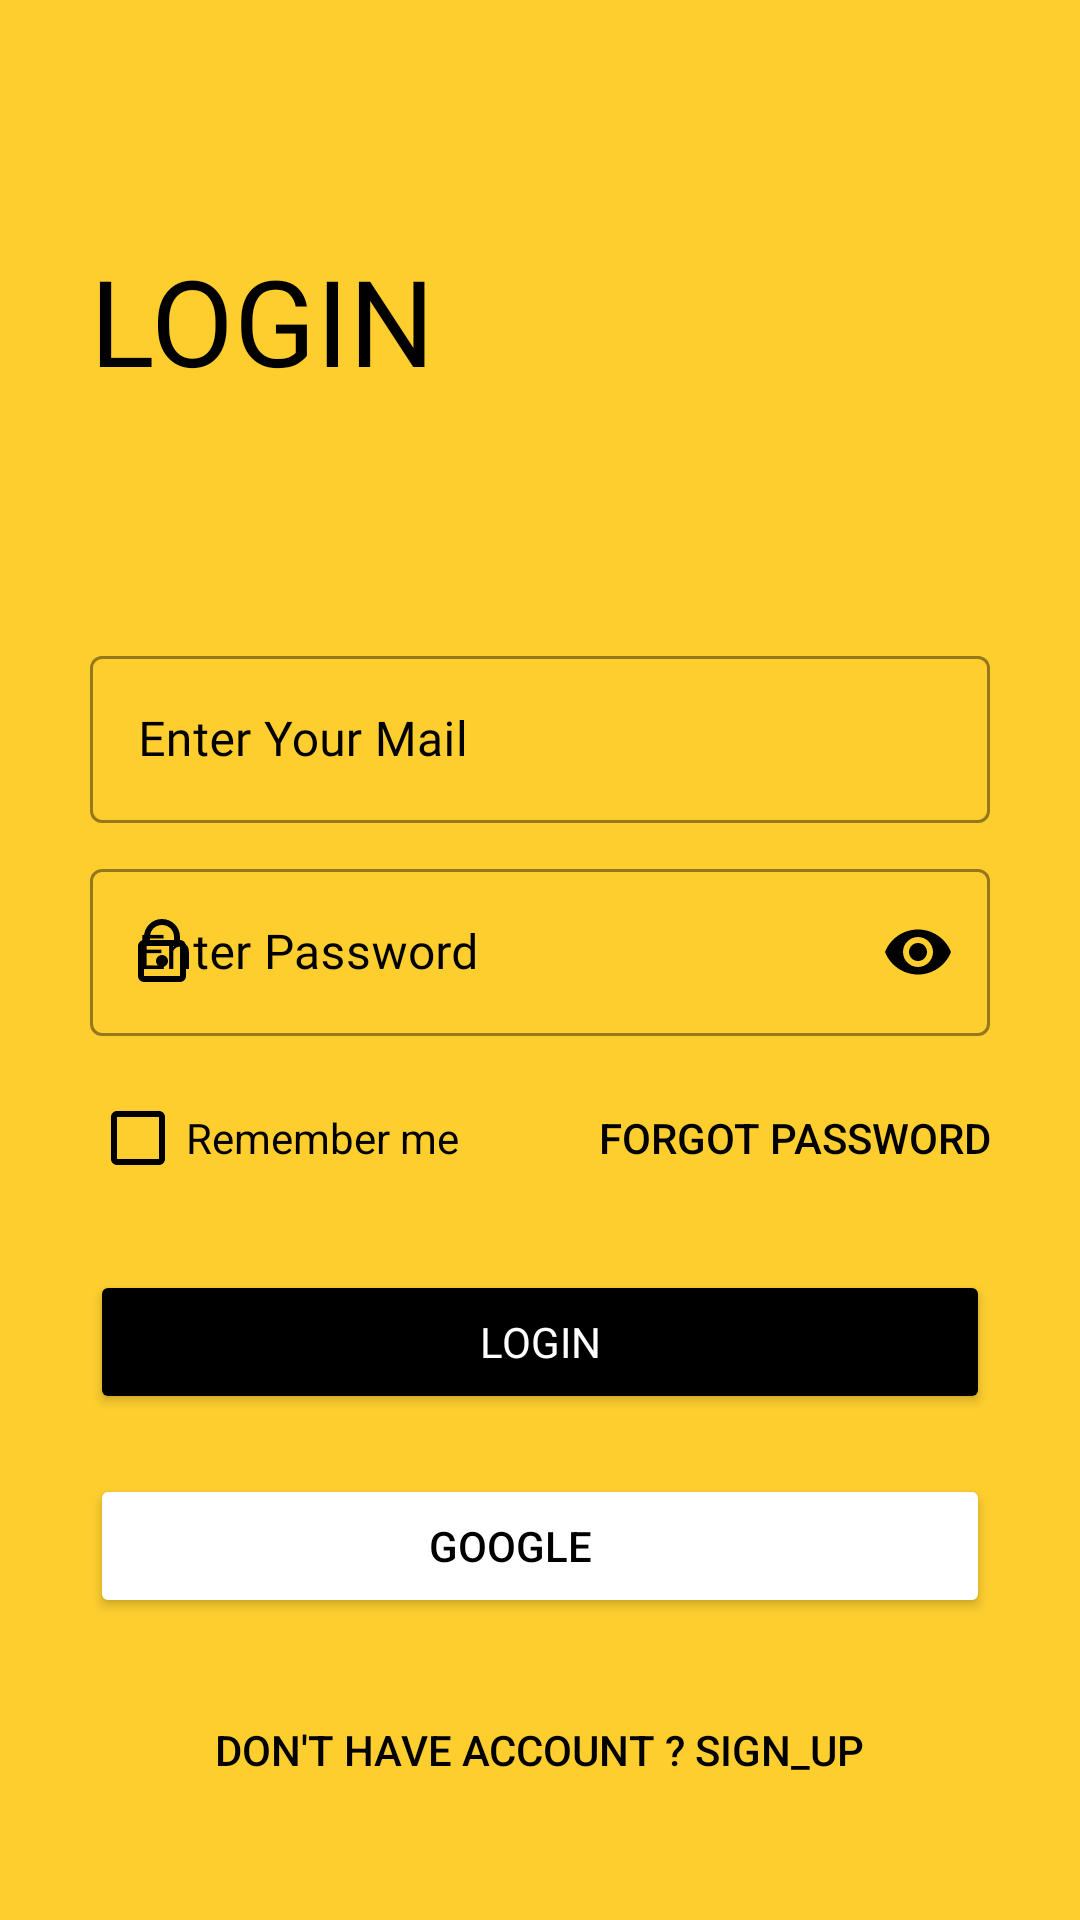

The Android layout XML behind this screen, and the referenced resources:
<!-- AndroidManifest.xml: application theme Theme.Fezzle -->
<!-- res/layout/activity_sign_in.xml -->
<?xml version="1.0" encoding="utf-8"?>
<ScrollView xmlns:android="http://schemas.android.com/apk/res/android"
    xmlns:app="http://schemas.android.com/apk/res-auto"
    xmlns:tools="http://schemas.android.com/tools"
    android:layout_width="match_parent"
    android:layout_height="match_parent"
    android:background="@color/colorPrimary"
    android:padding="30dp"
    tools:context=".SignInActivity">

    <LinearLayout
        android:layout_width="match_parent"
        android:layout_height="wrap_content"
        android:orientation="vertical">

        <TextView
            android:layout_width="wrap_content"
            android:layout_height="wrap_content"
            android:layout_marginTop="50dp"
            android:fontFamily="@font/muli_extrabold"
            android:text="login"
            android:textAllCaps="true"
            android:textColor="@color/black"
            android:textSize="40sp" />
        <LinearLayout
            android:layout_width="match_parent"
            android:layout_height="wrap_content"
            android:layout_marginTop="80dp"
            android:orientation="vertical">

            <com.google.android.material.textfield.TextInputLayout
                android:id="@+id/maillayout"
                style="@style/Widget.MaterialComponents.TextInputLayout.OutlinedBox"
                android:layout_width="match_parent"
                android:layout_height="wrap_content"
                android:hint="Enter Your Mail"
                android:textColorHint="@color/black"
                app:boxStrokeColor="@color/black"
                app:boxStrokeWidthFocused="2dp"
                app:endIconMode="clear_text"
                app:endIconTint="@color/black"
                app:hintTextColor="@color/black"
                app:startIconDrawable="@drawable/mail_icon"
                app:startIconTint="@color/black">

                <com.google.android.material.textfield.TextInputEditText
                    android:id="@+id/usermail"
                    android:layout_width="match_parent"
                    android:layout_height="match_parent"
                    android:fontFamily="@font/muli"
                    android:inputType="textEmailAddress"
                    android:textColor="@color/black"
                    android:textColorHint="@color/black" />
            </com.google.android.material.textfield.TextInputLayout>

            <com.google.android.material.textfield.TextInputLayout
                android:id="@+id/passlayout"
                style="@style/Widget.MaterialComponents.TextInputLayout.OutlinedBox"
                android:layout_width="match_parent"
                android:layout_height="wrap_content"
                android:layout_marginTop="10dp"
                android:hint="Enter Password"
                android:textColorHint="@color/black"
                app:boxStrokeColor="@color/black"
                app:boxStrokeWidthFocused="2dp"
                app:endIconMode="password_toggle"
                app:endIconTint="@color/black"
                app:hintTextColor="@color/black"
                app:startIconDrawable="@drawable/lock_icon"
                app:startIconTint="@color/black">

                <com.google.android.material.textfield.TextInputEditText
                    android:id="@+id/password"
                    android:layout_width="match_parent"
                    android:layout_height="match_parent"
                    android:fontFamily="@font/muli"
                    android:inputType="textPassword"
                    android:textColor="@color/black"
                    android:textColorHint="@color/black" />

            </com.google.android.material.textfield.TextInputLayout>

            <RelativeLayout
                android:layout_width="match_parent"
                android:layout_height="wrap_content"
                android:layout_marginTop="10dp">

                <CheckBox
                    android:id="@+id/remember"
                    style="@style/Widget.AppCompat.CompoundButton.CheckBox"
                    android:layout_width="wrap_content"
                    android:layout_height="wrap_content"
                    android:layout_centerVertical="true"
                    android:buttonTint="@color/black"
                    android:text="Remember me"
                    android:textColor="@color/black" />
                <Button
                    android:id="@+id/forgotpass"
                    android:layout_width="wrap_content"
                    android:layout_height="wrap_content"
                    android:layout_alignParentEnd="true"
                    android:background="#00000000"
                    android:text="Forgot Password"
                    android:textColor="@color/black" />
            </RelativeLayout>

            <Button
                android:id="@+id/login"
                android:layout_width="match_parent"
                android:layout_height="wrap_content"
                android:layout_marginTop="20dp"
                android:backgroundTint="@color/black"
                android:fontFamily="@font/muli"
                android:padding="10dp"
                android:text="Login"
                android:textColor="@color/white" />
            <LinearLayout
                android:layout_width="match_parent"
                android:layout_height="wrap_content"
                android:layout_marginTop="20dp"
                android:gravity="center"
                android:orientation="horizontal">

                <Button
                    android:id="@+id/googlelogin"
                    android:layout_width="match_parent"
                    android:layout_height="wrap_content"
                    android:backgroundTint="@color/white"
                    android:drawableLeft="@drawable/icon_google"
                    android:text="Google      "
                    android:textColor="@color/black" />
            </LinearLayout>

            <Button
                android:id="@+id/signup"
                android:layout_width="wrap_content"
                android:layout_height="wrap_content"
                android:layout_gravity="center"
                android:layout_marginTop="20dp"
                android:background="#00000000"
                android:text="Don't have account ? sign_up"
                android:textColor="@color/black" />

        </LinearLayout>

    </LinearLayout>

</ScrollView>
<!-- resources referenced by this layout -->
<resources>
  <color name="black">#FF000000</color>
  <color name="colorPrimary">#fece2f</color>
  <color name="white">#FFFFFFFF</color>
  <!-- drawable lock_icon (drawable-v24) -->
  <vector xmlns:android="http://schemas.android.com/apk/res/android"
      android:width="24dp"
      android:height="24dp"
      android:viewportWidth="24"
      android:viewportHeight="24">
    <path
        android:pathData="M12,1C8.6762,1 6,3.6762 6,7L6,8C4.9069,8 4,8.9069 4,10L4,20C4,21.0931 4.9069,22 6,22L18,22C19.0931,22 20,21.0931 20,20L20,10C20,8.9069 19.0931,8 18,8L18,7C18,3.6762 15.3238,1 12,1zM12,3C14.2762,3 16,4.7238 16,7L16,8L8,8L8,7C8,4.7238 9.7238,3 12,3zM6,10L18,10L18,20L6,20L6,10zM12,13C10.9,13 10,13.9 10,15C10,16.1 10.9,17 12,17C13.1,17 14,16.1 14,15C14,13.9 13.1,13 12,13z"
        android:fillColor="#000000"/>
  </vector>
  <style name="Theme.Fezzle" parent="Theme.MaterialComponents.DayNight.NoActionBar">
          
          <item name="colorPrimary">@color/black</item>
          <item name="colorPrimaryVariant">@color/black</item>
          <item name="colorOnPrimary">@color/white</item>
          
          <item name="colorSecondary">@color/black</item>
          <item name="colorSecondaryVariant">@color/black</item>
          <item name="colorOnSecondary">@color/black</item>
          
          <item name="android:statusBarColor" tools:targetApi="l">?attr/colorPrimaryVariant</item>
          
      </style>
</resources>
